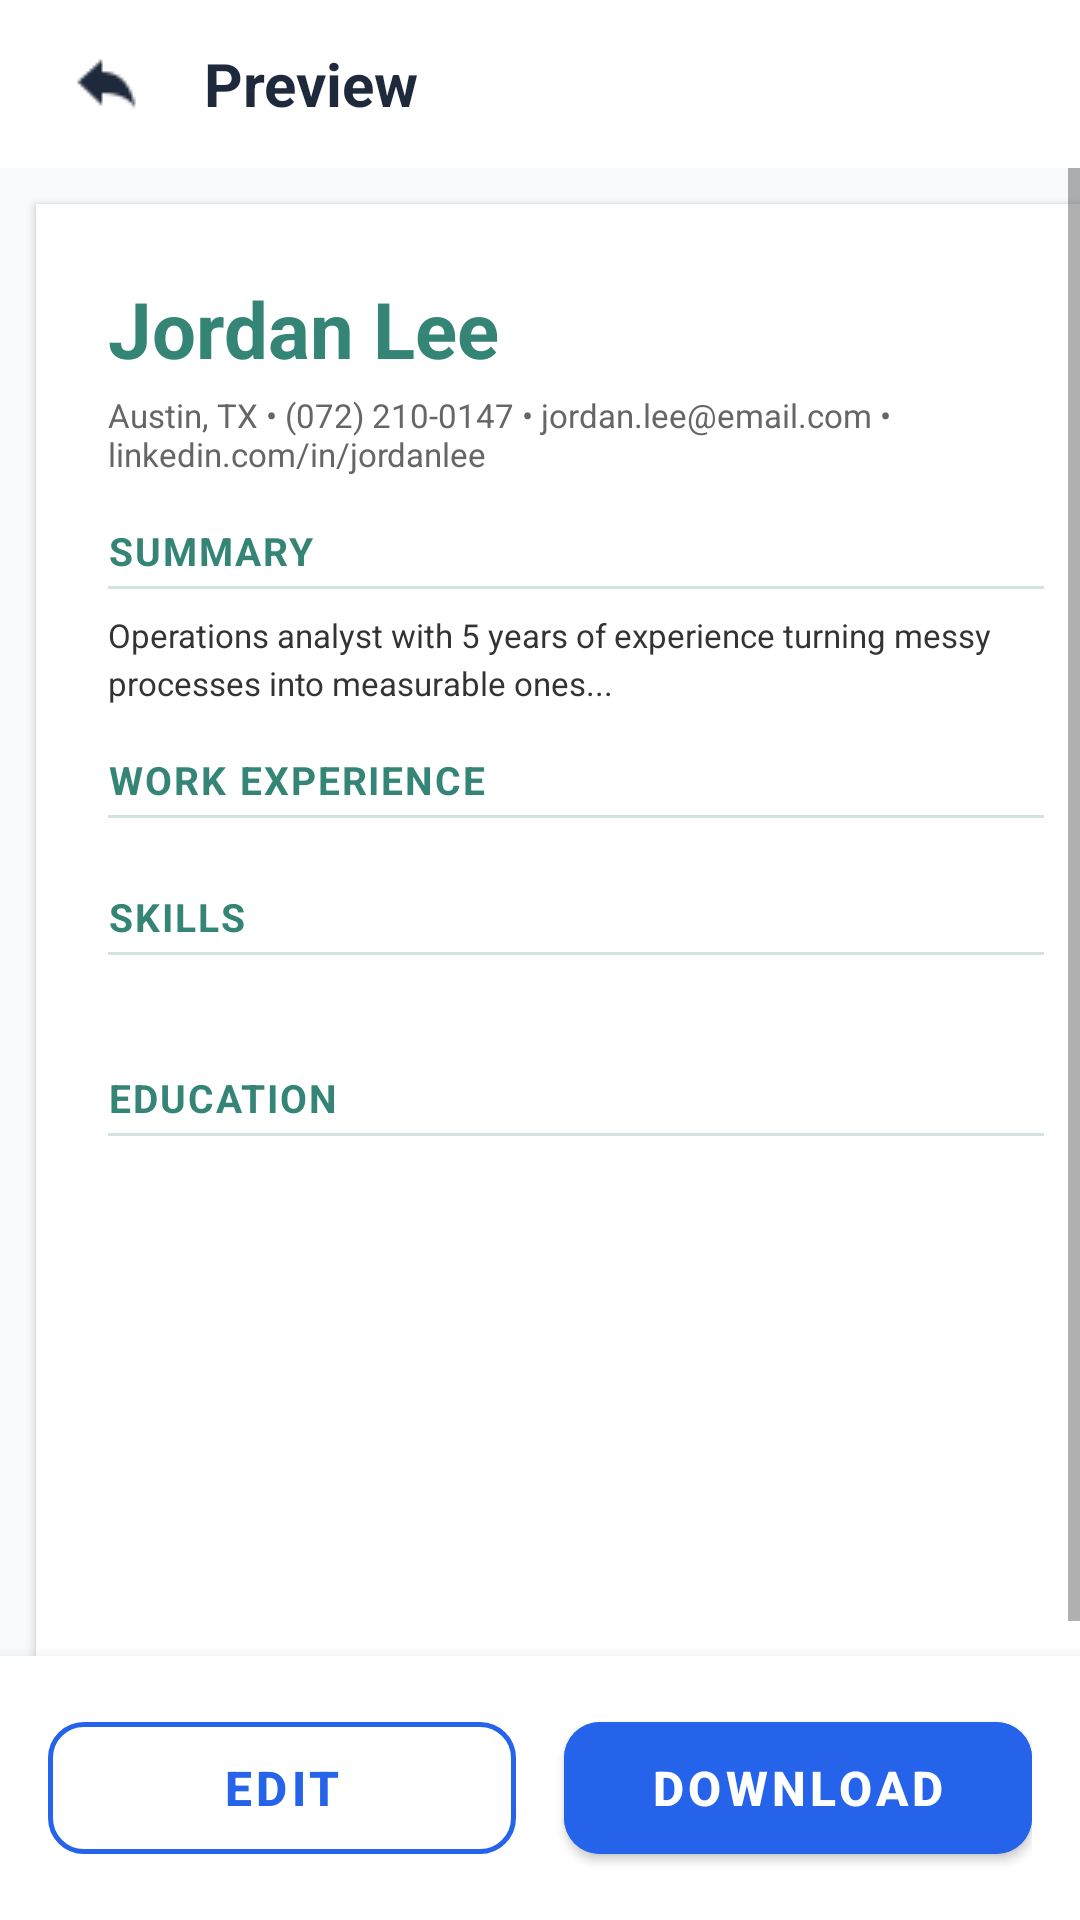

Write the Android layout XML for this screen, with the resource values it uses.
<!-- AndroidManifest.xml: application theme Theme.Resume_Builder_App -->
<!-- res/layout/activity_minimal.xml -->
<?xml version="1.0" encoding="utf-8"?>
<RelativeLayout xmlns:android="http://schemas.android.com/apk/res/android"
    xmlns:app="http://schemas.android.com/apk/res-auto"
    android:id="@+id/main"
    android:layout_width="match_parent"
    android:layout_height="match_parent"
    android:background="#F8FAFC">

    
    <LinearLayout
        android:id="@+id/topBar"
        android:layout_width="match_parent"
        android:layout_height="56dp"
        android:layout_alignParentTop="true"
        android:background="#FFFFFF"
        android:gravity="center_vertical"
        android:orientation="horizontal"
        android:paddingStart="16dp"
        android:paddingEnd="16dp">

        <ImageButton
            android:id="@+id/btnBack"
            android:layout_width="40dp"
            android:layout_height="40dp"
            android:background="?attr/selectableItemBackgroundBorderless"
            android:contentDescription="Back"
            android:src="@drawable/backarrow"
            app:tint="#1E293B" />

        <TextView
            android:id="@+id/tvTitle"
            android:layout_width="wrap_content"
            android:layout_height="wrap_content"
            android:layout_marginStart="12dp"
            android:text="Preview"
            android:textColor="#1E293B"
            android:textSize="20sp"
            android:textStyle="bold" />
    </LinearLayout>

    
    <LinearLayout
        android:id="@+id/bottomBar"
        android:layout_width="match_parent"
        android:layout_height="wrap_content"
        android:layout_alignParentBottom="true"
        android:background="#FFFFFF"
        android:elevation="8dp"
        android:orientation="horizontal"
        android:padding="16dp">

        <com.google.android.material.button.MaterialButton
            android:id="@+id/btnEdit"
            style="@style/Widget.MaterialComponents.Button.OutlinedButton"
            android:layout_width="0dp"
            android:layout_height="56dp"
            android:layout_marginEnd="8dp"
            android:layout_weight="1"
            android:text="Edit"
            android:textColor="#2563EB"
            android:textSize="16sp"
            android:textStyle="bold"
            app:cornerRadius="12dp"
            app:strokeColor="#2563EB"
            app:strokeWidth="1.5dp" />

        <com.google.android.material.button.MaterialButton
            android:id="@+id/btnDownload"
            android:layout_width="0dp"
            android:layout_height="56dp"
            android:layout_marginStart="8dp"
            android:layout_weight="1"
            android:backgroundTint="#2563EB"
            android:text="Download"
            android:textColor="#FFFFFF"
            android:textSize="16sp"
            android:textStyle="bold"
            app:cornerRadius="12dp" />
    </LinearLayout>

    
    <ScrollView
        android:id="@+id/main_scroll_view"
        android:layout_width="match_parent"
        android:layout_height="match_parent"
        android:layout_above="@id/bottomBar"
        android:layout_below="@id/topBar"
        android:fillViewport="true">

        <LinearLayout
            android:layout_width="match_parent"
            android:layout_height="wrap_content"
            android:layout_margin="12dp"
            android:background="#FFFFFF"
            android:elevation="2dp"
            android:orientation="vertical"
            android:padding="24dp">

            
            <TextView
                android:id="@+id/username"
                android:layout_width="wrap_content"
                android:layout_height="wrap_content"
                android:text="Jordan Lee"
                android:textColor="#348576"
                android:textSize="26sp"
                android:textStyle="bold" />

            
            <TextView
                android:id="@+id/tvContactMinimal"
                android:layout_width="wrap_content"
                android:layout_height="wrap_content"
                android:layout_marginTop="4dp"
                android:layout_marginBottom="16dp"
                android:text="Austin, TX • (072) 210-0147 • jordan.lee@email.com • linkedin.com/in/jordanlee"
                android:textColor="#666666"
                android:textSize="11sp" />

            
            <TextView
                android:layout_width="wrap_content"
                android:layout_height="wrap_content"
                android:letterSpacing="0.05"
                android:text="SUMMARY"
                android:textColor="#348576"
                android:textSize="13sp"
                android:textStyle="bold" />

            <View
                android:layout_width="match_parent"
                android:layout_height="1dp"
                android:layout_marginTop="3dp"
                android:layout_marginBottom="8dp"
                android:background="#D0E3E0" />

            <TextView
                android:id="@+id/introduction"
                android:layout_width="match_parent"
                android:layout_height="wrap_content"
                android:lineSpacingExtra="3dp"
                android:text="Operations analyst with 5 years of experience turning messy processes into measurable ones..."
                android:textColor="#333333"
                android:textSize="11sp" />

            
            <TextView
                android:layout_width="wrap_content"
                android:layout_height="wrap_content"
                android:layout_marginTop="16dp"
                android:letterSpacing="0.05"
                android:text="WORK EXPERIENCE"
                android:textColor="#348576"
                android:textSize="13sp"
                android:textStyle="bold" />

            <View
                android:layout_width="match_parent"
                android:layout_height="1dp"
                android:layout_marginTop="3dp"
                android:layout_marginBottom="8dp"
                android:background="#D0E3E0" />

            <androidx.recyclerview.widget.RecyclerView
                android:id="@+id/rv_experience"
                android:layout_width="match_parent"
                android:layout_height="wrap_content"
                android:nestedScrollingEnabled="false" />

            
            <TextView
                android:id="@+id/tvSkillsHeader"
                android:layout_width="wrap_content"
                android:layout_height="wrap_content"
                android:layout_marginTop="16dp"
                android:letterSpacing="0.05"
                android:text="SKILLS"
                android:textColor="#348576"
                android:textSize="13sp"
                android:textStyle="bold" />

            <View
                android:layout_width="match_parent"
                android:layout_height="1dp"
                android:layout_marginTop="3dp"
                android:layout_marginBottom="8dp"
                android:background="#D0E3E0" />

            <TextView
                android:id="@+id/tvSkillsFormatted"
                android:layout_width="match_parent"
                android:layout_height="wrap_content"
                android:lineSpacingExtra="4dp"
                android:textColor="#333333"
                android:textSize="11sp" />

            
            <TextView
                android:layout_width="wrap_content"
                android:layout_height="wrap_content"
                android:layout_marginTop="16dp"
                android:letterSpacing="0.05"
                android:text="EDUCATION"
                android:textColor="#348576"
                android:textSize="13sp"
                android:textStyle="bold" />

            <View
                android:layout_width="match_parent"
                android:layout_height="1dp"
                android:layout_marginTop="3dp"
                android:layout_marginBottom="8dp"
                android:background="#D0E3E0" />

            <androidx.recyclerview.widget.RecyclerView
                android:id="@+id/rv_education"
                android:layout_width="match_parent"
                android:layout_height="wrap_content"
                android:nestedScrollingEnabled="false" />

        </LinearLayout>
    </ScrollView>

</RelativeLayout>
<!-- resources referenced by this layout -->
<resources>
  <!-- drawable backarrow: png bitmap (drawable, 302 bytes) -->
  <style name="Theme.Resume_Builder_App" parent="Base.Theme.Resume_Builder_App" />
  <style name="Base.Theme.Resume_Builder_App" parent="Theme.MaterialComponents.DayNight.NoActionBar">
          <item name="colorPrimary">#2563EB</item>
          <item name="colorOnPrimary">#FFFFFF</item>
      </style>
</resources>
